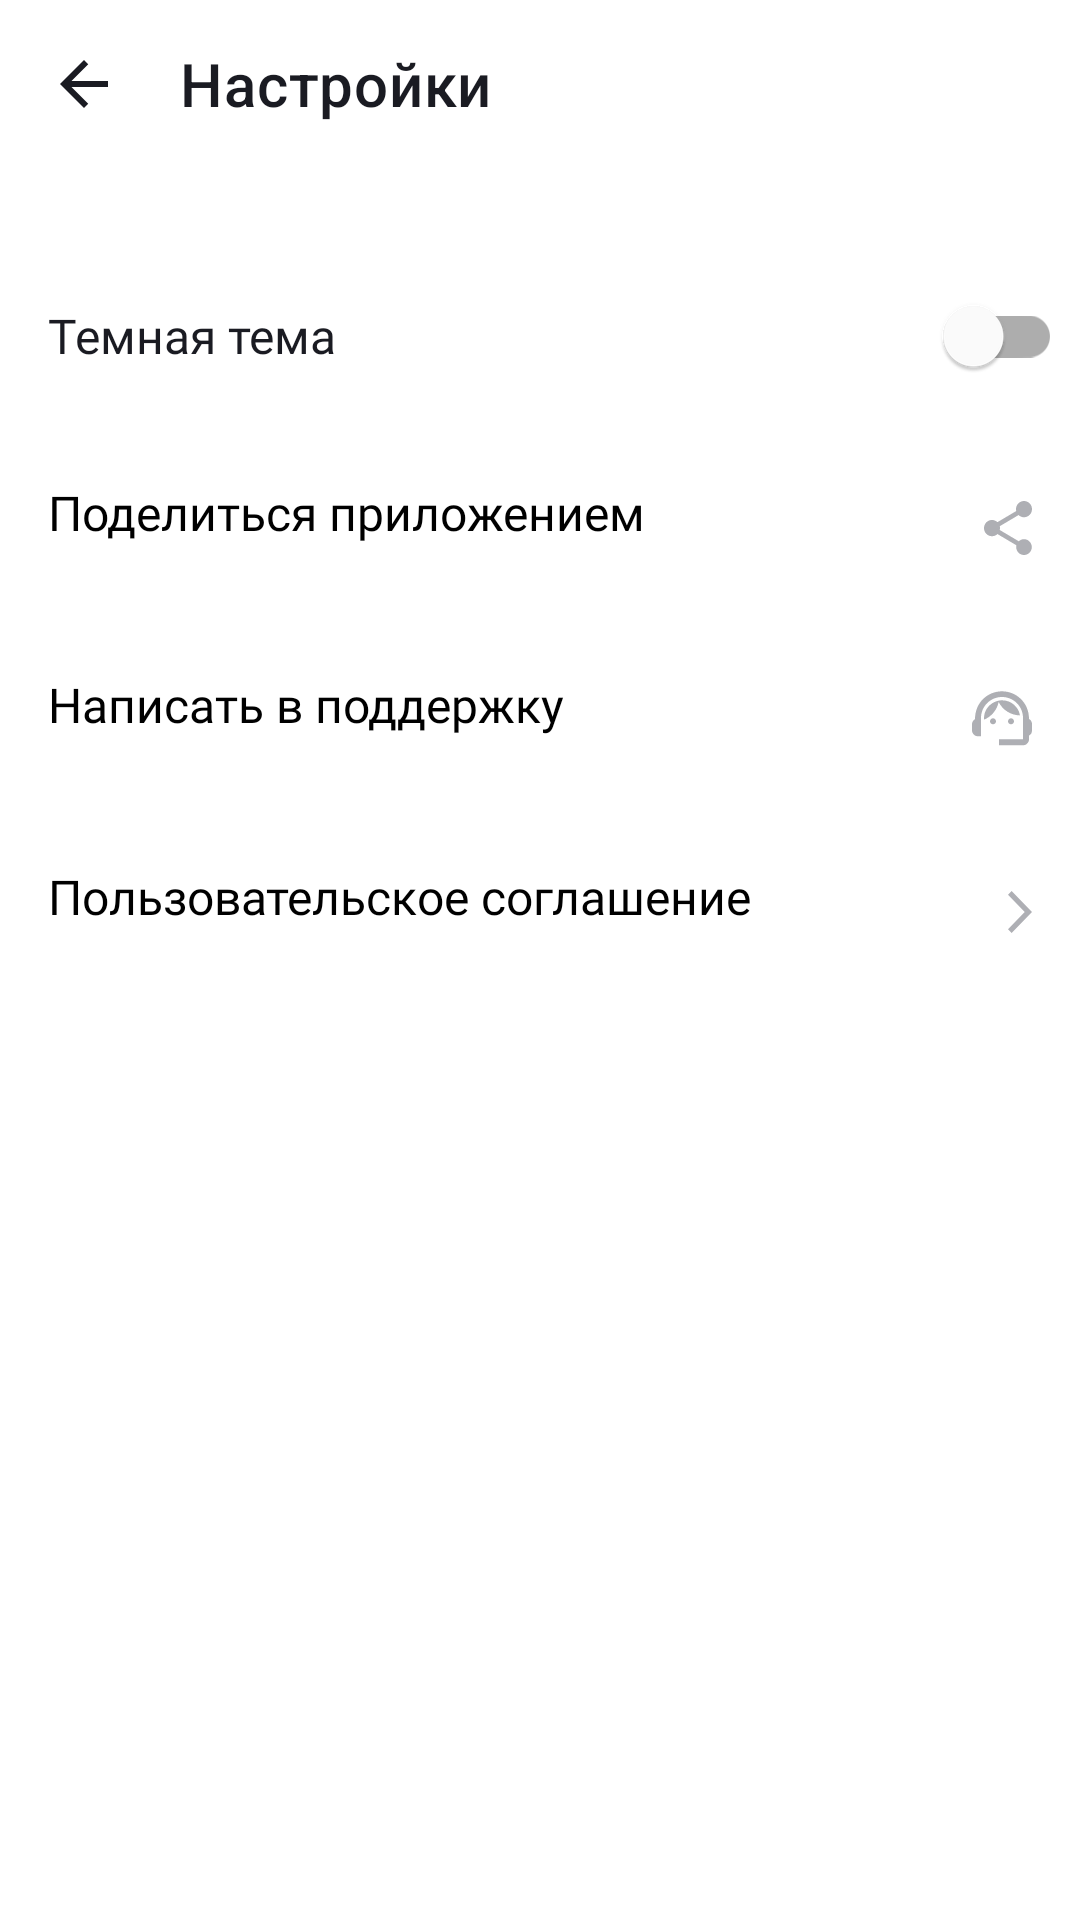

Android layout source for this screen:
<!-- AndroidManifest.xml: application theme Theme.PlaylistMakerMain -->
<!-- res/layout/activity_settings.xml -->
<?xml version="1.0" encoding="utf-8"?>
<LinearLayout xmlns:android="http://schemas.android.com/apk/res/android"
    xmlns:app="http://schemas.android.com/apk/res-auto"
    android:layout_width="match_parent"
    android:layout_height="match_parent"
    android:background="?attr/colorPrimaryVariant"
    android:orientation="vertical"

    >

    <androidx.appcompat.widget.Toolbar
        android:id="@+id/toolbar_arrow_back"
        android:layout_width="match_parent"
        android:layout_height="@dimen/toolbar_height"
        android:layout_marginBottom="24dp"
        app:navigationIcon="@drawable/arrow_back"
        app:title="@string/settings_button"
        style="@style/ToolbarStyle" />


    <com.google.android.material.switchmaterial.SwitchMaterial
        android:id="@+id/themeSwitcher"
        android:layout_width="match_parent"
        android:layout_height="@dimen/item_height"
        android:layout_marginStart="@dimen/padding"
        android:layout_marginEnd="6dp"
        android:fontFamily="@font/ys_display_regular"
        android:text="@string/dark_theme"
        android:textColor="?attr/colorOnPrimary"
        android:textSize="@dimen/item_text_size"
        android:checked="false" />

    <TextView
        android:id="@+id/share_the_app"
        android:layout_width="match_parent"
        android:layout_height="@dimen/item_height"
        android:text="@string/share_the_app"
        app:drawableRightCompat="@drawable/share"
        style="@style/TextSettingsStyle" />


    <TextView
        android:id="@+id/write_to_support"
        android:layout_width="match_parent"
        android:layout_height="@dimen/item_height"
        android:text="@string/write_to_support"
        app:drawableRightCompat="@drawable/support"
        style="@style/TextSettingsStyle" />


    <TextView
        android:id="@+id/user_agreement"
        android:layout_width="match_parent"
        android:layout_height="@dimen/item_height"
        android:text="@string/user_agreement"
        app:drawableRightCompat="@drawable/arrow_forward"
        style="@style/TextSettingsStyle" />


</LinearLayout>
<!-- resources referenced by this layout -->
<resources>
  <dimen name="item_height">64dp</dimen>
  <dimen name="item_text_size">16sp</dimen>
  <dimen name="padding">16dp</dimen>
  <dimen name="toolbar_height">56dp</dimen>
  <!-- drawable arrow_back (drawable) -->
  <vector xmlns:android="http://schemas.android.com/apk/res/android"
      android:width="24dp"
      android:height="24dp"
      android:viewportWidth="24"
      android:viewportHeight="24">
      <group>
          <clip-path android:pathData="M0,0h24v24h-24z" />
          <path
              android:pathData="M20,11H7.83L13.42,5.41L12,4L4,12L12,20L13.41,18.59L7.83,13H20V11Z"
              android:fillColor="#1A1B22" />
      </group>
  </vector>
  <!-- drawable arrow_forward (drawable) -->
  <vector xmlns:android="http://schemas.android.com/apk/res/android"
      android:width="8dp"
      android:height="14dp"
      android:viewportWidth="8"
      android:viewportHeight="14">
      <path
          android:pathData="M0,12.748L1.213,14L8,7L1.213,0L0,1.252L5.573,7L0,12.748Z"
          android:fillColor="#AEAFB4" />
  </vector>
  <string name="dark_theme" translatable="false">Темная тема</string>
  <string name="settings_button" translatable="false">Настройки</string>
  <string name="share_the_app" translatable="false">Поделиться приложением</string>
  <string name="user_agreement" translatable="false">Пользовательское соглашение</string>
  <string name="write_to_support" translatable="false">Написать в поддержку</string>
  <style name="TextSettingsStyle" parent="Widget.MaterialComponents.TextView">
          <item name="android:textSize">@dimen/item_text_size</item>
          <item name="android:textColor">?attr/colorSecondaryVariant</item>
          <item name="android:padding">@dimen/padding</item>
          <item name="android:drawableTint">?attr/colorOnSecondary</item>
          <item name="android:layout_gravity">center_vertical</item>
          <item name="android:fontFamily">@font/ys_display_regular</item>
      </style>
  <style name="ToolbarStyle">
          <item name="android:background">?attr/colorPrimaryVariant</item>
          <item name="android:foreground">?attr/selectableItemBackground</item>
          <item name="android:textSize">@dimen/text_size</item>
          <item name="contentInsetStartWithNavigation">0dp</item>
          <item name="titleTextColor">?attr/colorOnPrimary</item>
          <item name="android:fontFamily">@font/ys_display_medium</item>
      </style>
  <style name="Theme.PlaylistMakerMain" parent="Theme.MaterialComponents.DayNight.NoActionBar">
          
          <item name="colorPrimary">@color/blue</item>
          <item name="colorPrimaryVariant">@color/white</item>
          <item name="colorOnPrimary">@color/Charcoal</item>
          
          <item name="colorSecondary">@color/lite_gray</item>
          <item name="colorSecondaryVariant">@color/black</item>
          <item name="colorOnSecondary">@color/text_gray</item>
  
          <item name="toolbarNavigationButtonStyle">@style/TintedNavigation</item>
          <item name="colorControlActivated">@color/text_gray</item>
          <item name="editTextColor">@color/text_gray</item>
  
          
          
      </style>
  <dimen name="text_size">22sp</dimen>
  <color name="blue">#3772E7</color>
  <color name="white">#FFFFFF</color>
  <color name="Charcoal">#1A1B22</color>
  <color name="lite_gray">#E6E8EB</color>
  <color name="black">#000000</color>
  <color name="text_gray">#AEAFB4</color>
  <style name="TintedNavigation" parent="Widget.AppCompat.Toolbar.Button.Navigation">
          <item name="tint">?attr/colorOnPrimary</item>
      </style>
</resources>
